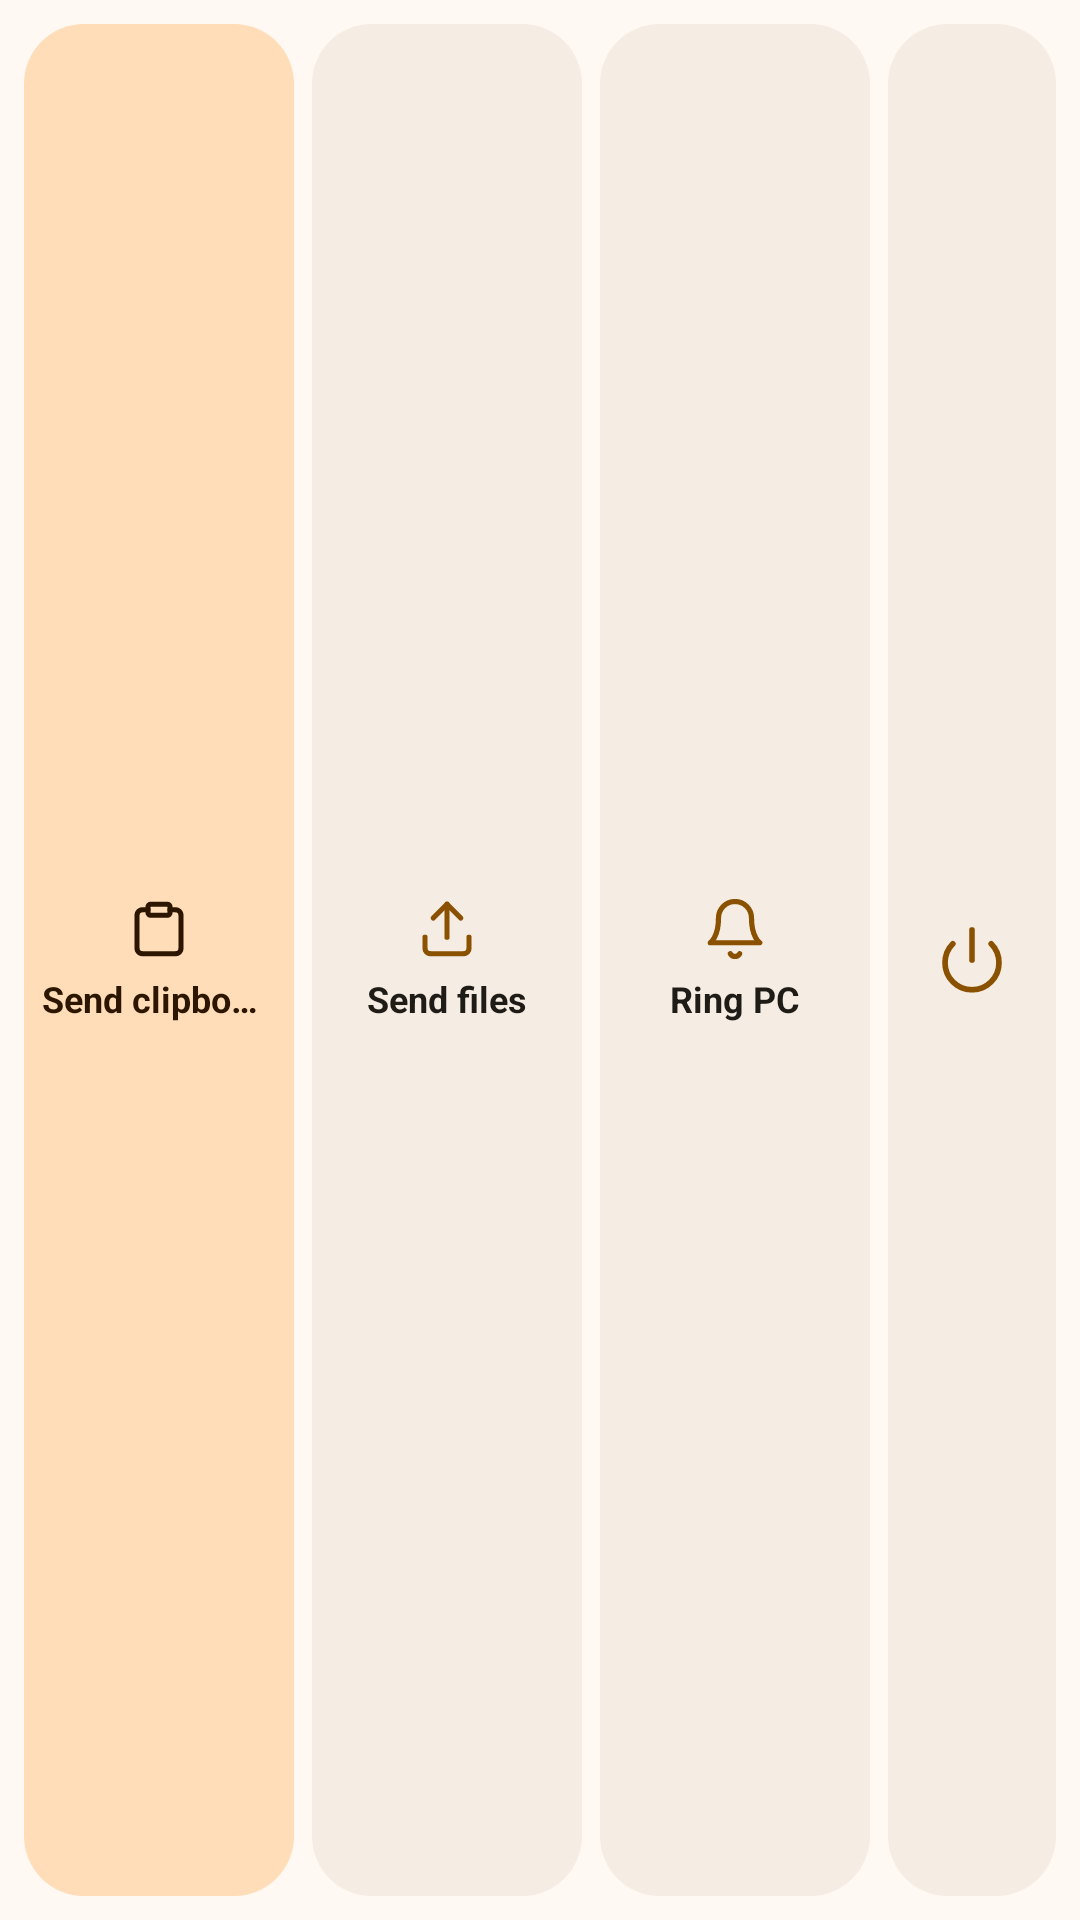

This screen was rendered from an Android layout file. Write that file and the resources it references.
<!-- AndroidManifest.xml: application theme Theme.Nectarlink -->
<!-- res/layout/widget_actions_row.xml -->
<?xml version="1.0" encoding="utf-8"?>
<LinearLayout xmlns:android="http://schemas.android.com/apk/res/android"
    android:id="@+id/act_root"
    android:layout_width="match_parent"
    android:layout_height="match_parent"
    android:background="@drawable/widget_bloom_bg"
    android:baselineAligned="false"
    android:orientation="horizontal"
    android:padding="8dp">

    <LinearLayout
        android:id="@+id/act_clip"
        android:layout_width="0dp"
        android:layout_height="match_parent"
        android:layout_weight="1"
        android:layout_marginStart="0dp"
        android:background="@drawable/widget_bloom_tile_accent"
        android:gravity="center"
        android:orientation="vertical"
        android:padding="6dp">

        <ImageView
            android:layout_width="22dp"
            android:layout_height="22dp"
            android:importantForAccessibility="no"
            android:src="@drawable/ic_widget_clip"
            android:tint="@color/widget_on_primary_container" />

        <TextView
            android:layout_width="wrap_content"
            android:layout_height="wrap_content"
            android:layout_marginTop="4dp"
            android:ellipsize="end"
            android:singleLine="true"
            android:text="@string/widget_pc_send_clipboard"
            android:textColor="@color/widget_on_primary_container"
            android:textSize="12sp"
            android:textStyle="bold" />
    </LinearLayout>

    <LinearLayout
        android:id="@+id/act_files"
        android:layout_width="0dp"
        android:layout_height="match_parent"
        android:layout_weight="1"
        android:layout_marginStart="6dp"
        android:background="@drawable/widget_bloom_tile"
        android:gravity="center"
        android:orientation="vertical"
        android:padding="6dp">

        <ImageView
            android:layout_width="22dp"
            android:layout_height="22dp"
            android:importantForAccessibility="no"
            android:src="@drawable/ic_widget_send"
            android:tint="@color/widget_primary" />

        <TextView
            android:layout_width="wrap_content"
            android:layout_height="wrap_content"
            android:layout_marginTop="4dp"
            android:ellipsize="end"
            android:singleLine="true"
            android:text="@string/action_send_files"
            android:textColor="@color/widget_on_surface"
            android:textSize="12sp"
            android:textStyle="bold" />
    </LinearLayout>

    <LinearLayout
        android:id="@+id/act_ring"
        android:layout_width="0dp"
        android:layout_height="match_parent"
        android:layout_weight="1"
        android:layout_marginStart="6dp"
        android:background="@drawable/widget_bloom_tile"
        android:gravity="center"
        android:orientation="vertical"
        android:padding="6dp">

        <ImageView
            android:layout_width="22dp"
            android:layout_height="22dp"
            android:importantForAccessibility="no"
            android:src="@drawable/ic_widget_bell"
            android:tint="@color/widget_primary" />

        <TextView
            android:layout_width="wrap_content"
            android:layout_height="wrap_content"
            android:layout_marginTop="4dp"
            android:ellipsize="end"
            android:singleLine="true"
            android:text="@string/widget_pc_ring"
            android:textColor="@color/widget_on_surface"
            android:textSize="12sp"
            android:textStyle="bold" />
    </LinearLayout>

    <ImageView
        android:id="@+id/act_power"
        android:layout_width="56dp"
        android:layout_height="match_parent"
        android:layout_marginStart="6dp"
        android:background="@drawable/widget_bloom_tile"
        android:contentDescription="@string/widget_power"
        android:paddingStart="16dp"
        android:paddingEnd="16dp"
        android:scaleType="centerInside"
        android:src="@drawable/ic_widget_power"
        android:tint="@color/widget_primary" />
</LinearLayout>
<!-- resources referenced by this layout -->
<resources>
  <color name="widget_on_primary_container">#FF2C1600</color>
  <color name="widget_on_surface">#FF1F1B16</color>
  <color name="widget_primary">#FF8A5100</color>
  <!-- drawable ic_widget_bell (drawable) -->
  <?xml version="1.0" encoding="utf-8"?>
  <vector xmlns:android="http://schemas.android.com/apk/res/android" android:width="24dp" android:height="24dp"
      android:viewportWidth="24" android:viewportHeight="24">
      <path android:pathData="M6,8a6,6 0,0 1,12 0c0,7 3,9 3,9H3s3,-2 3,-9" android:strokeColor="#FF000000" android:strokeWidth="1.9"
          android:strokeLineCap="round" android:strokeLineJoin="round" android:fillColor="#00000000" />
      <path android:pathData="M10.3,21a1.94,1.94 0,0 0,3.4 0" android:strokeColor="#FF000000" android:strokeWidth="1.9"
          android:strokeLineCap="round" android:strokeLineJoin="round" android:fillColor="#00000000" />
  </vector>
  <!-- drawable ic_widget_power (drawable) -->
  <?xml version="1.0" encoding="utf-8"?>
  <vector xmlns:android="http://schemas.android.com/apk/res/android" android:width="24dp" android:height="24dp"
      android:viewportWidth="24" android:viewportHeight="24">
      <path android:pathData="M12,2v10" android:strokeColor="#FF000000" android:strokeWidth="1.9"
          android:strokeLineCap="round" android:strokeLineJoin="round" android:fillColor="#00000000" />
      <path android:pathData="M18.4,6.6a9,9 0,1 1,-12.8 0" android:strokeColor="#FF000000" android:strokeWidth="1.9"
          android:strokeLineCap="round" android:strokeLineJoin="round" android:fillColor="#00000000" />
  </vector>
  <!-- drawable widget_bloom_bg (drawable) -->
  <?xml version="1.0" encoding="utf-8"?>
  <shape xmlns:android="http://schemas.android.com/apk/res/android" android:shape="rectangle">
      <corners android:radius="@dimen/widget_radius" />
      <solid android:color="@color/widget_surface" />
  </shape>
  <!-- drawable widget_bloom_tile (drawable) -->
  <?xml version="1.0" encoding="utf-8"?>
  <ripple xmlns:android="http://schemas.android.com/apk/res/android" android:color="#22000000">
      <item>
          <shape android:shape="rectangle">
              <corners android:radius="20dp" />
              <solid android:color="@color/widget_container" />
          </shape>
      </item>
  </ripple>
  <!-- drawable widget_bloom_tile_accent (drawable) -->
  <?xml version="1.0" encoding="utf-8"?>
  <ripple xmlns:android="http://schemas.android.com/apk/res/android" android:color="#22000000">
      <item>
          <shape android:shape="rectangle">
              <corners android:radius="20dp" />
              <solid android:color="@color/widget_primary_container" />
          </shape>
      </item>
  </ripple>
  <string name="action_send_files">Send files</string>
  <string name="widget_pc_ring">Ring PC</string>
  <string name="widget_pc_send_clipboard">Send clipboard</string>
  <string name="widget_power">Power</string>
  <style name="Theme.Nectarlink" parent="android:Theme.Material.Light.NoActionBar">
          <item name="android:windowBackground">@color/surface</item>
          <item name="android:statusBarColor">@android:color/transparent</item>
          <item name="android:navigationBarColor">@android:color/transparent</item>
      </style>
  <dimen name="widget_radius">28dp</dimen>
  <color name="widget_surface">#FFFFF8F3</color>
  <color name="widget_container">#FFF5ECE4</color>
  <color name="widget_primary_container">#FFFFDDB8</color>
  <color name="surface">#FFF8F3</color>
</resources>
